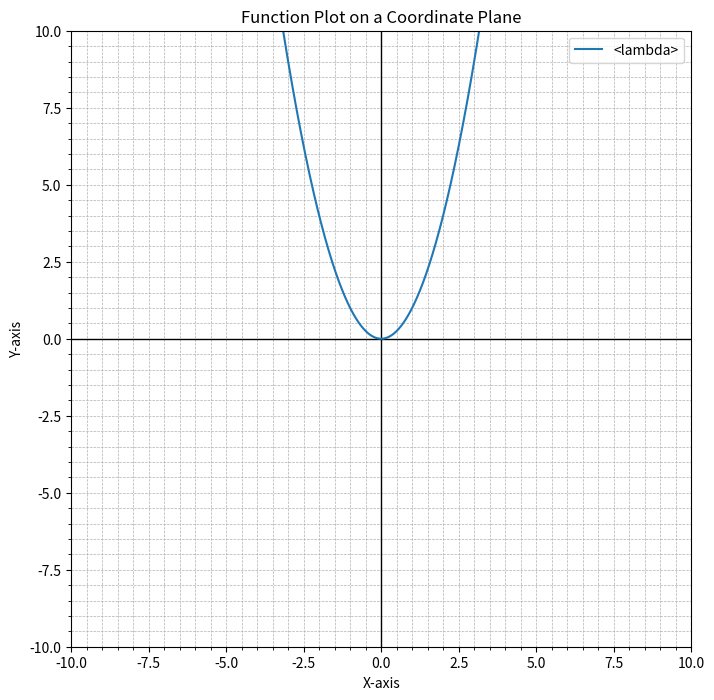

The matplotlib source for this figure:
import numpy as np
import matplotlib.pyplot as plt

import numpy as np
import matplotlib.pyplot as plt

def plot_function(f, xlim=(-10, 10), ylim=(-10, 10), num_points=1000, save_as=None):
    x = np.linspace(xlim[0], xlim[1], num_points)
    y = f(x)
    
    plt.figure(figsize=(8, 8))
    
    # Draw axes
    plt.axhline(0, color='black', linewidth=1)
    plt.axvline(0, color='black', linewidth=1)
    
    # Set grid and limits
    plt.grid(True, linestyle='--', linewidth=0.5, which='both')
    plt.minorticks_on()
    plt.xlim(xlim)
    plt.ylim(ylim)
    
    # Plot the function
    plt.plot(x, y, label=f.__name__ if hasattr(f, '__name__') else 'Function')
    
    # Labels
    plt.xlabel("X-axis")
    plt.ylabel("Y-axis")
    plt.title("Function Plot on a Coordinate Plane")
    plt.legend()
    
    # Save or show the plot
    if save_as:
        plt.savefig(save_as, transparent=True, dpi=300)
        print(f"Graph saved as {save_as}")
    else:
        plt.show()

# Example usage:
plot_function(lambda x: x**2, save_as="function_plot.png")  # Save as PNG with a transparent background
